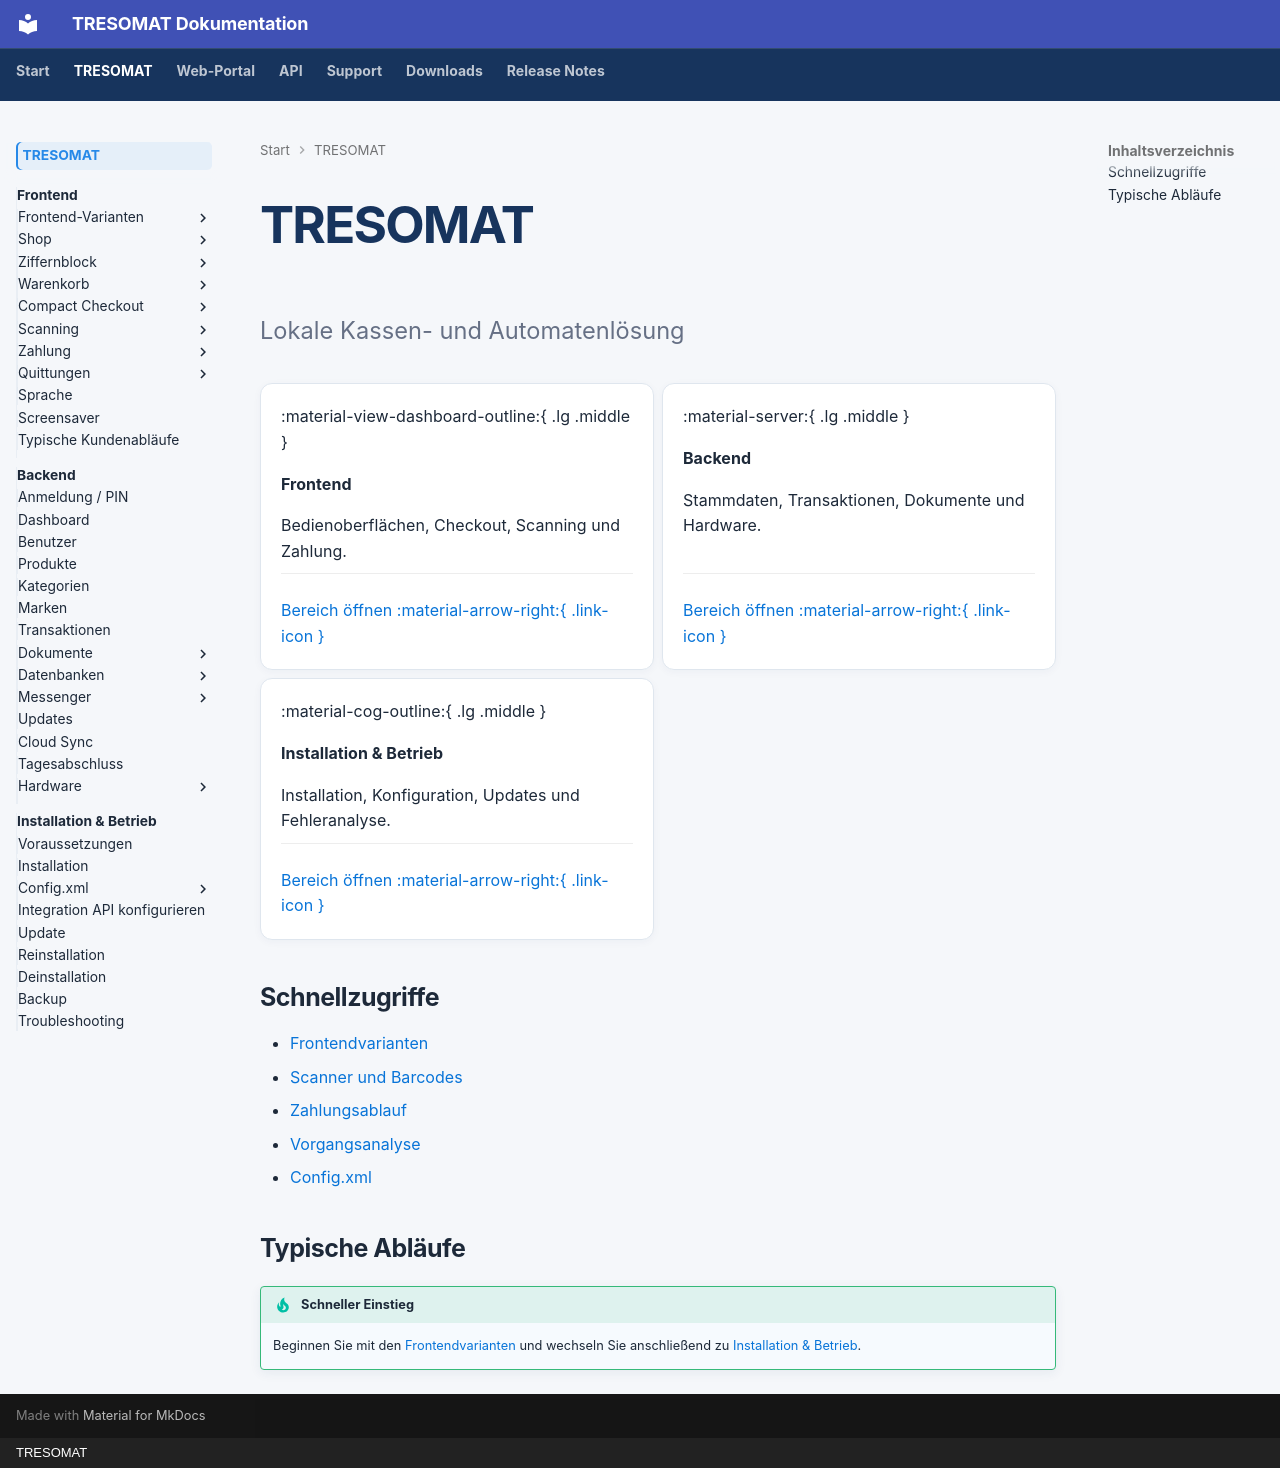

repository: GithuTom/tresomat-docs · page: tresomat/index.html · generator: mkdocs · copyright: TRESOMAT

# TRESOMAT

<p class="page-lead">Lokale Kassen- und Automatenlösung</p>

<div class="grid cards" markdown>

-   :material-view-dashboard-outline:{ .lg .middle }

    **Frontend**

    Bedienoberflächen, Checkout, Scanning und Zahlung.

    ---

    [Bereich öffnen :material-arrow-right:{ .link-icon }](frontend/index.md)

-   :material-server:{ .lg .middle }

    **Backend**

    Stammdaten, Transaktionen, Dokumente und Hardware.

    ---

    [Bereich öffnen :material-arrow-right:{ .link-icon }](backend/index.md)

-   :material-cog-outline:{ .lg .middle }

    **Installation & Betrieb**

    Installation, Konfiguration, Updates und Fehleranalyse.

    ---

    [Bereich öffnen :material-arrow-right:{ .link-icon }](installation-und-betrieb/index.md)

</div>

## Schnellzugriffe

- [Frontendvarianten](frontend/frontend-varianten/index.md)
- [Scanner und Barcodes](frontend/scanning/index.md)
- [Zahlungsablauf](frontend/zahlung/zahlungsablauf.md)
- [Vorgangsanalyse](backend/dokumente/vorgangsanalyse.md)
- [Config.xml](installation-und-betrieb/configxml/index.md)

## Typische Abläufe

!!! tip "Schneller Einstieg"
    Beginnen Sie mit den [Frontendvarianten](frontend/frontend-varianten/index.md) und wechseln Sie anschließend zu [Installation & Betrieb](installation-und-betrieb/index.md).
